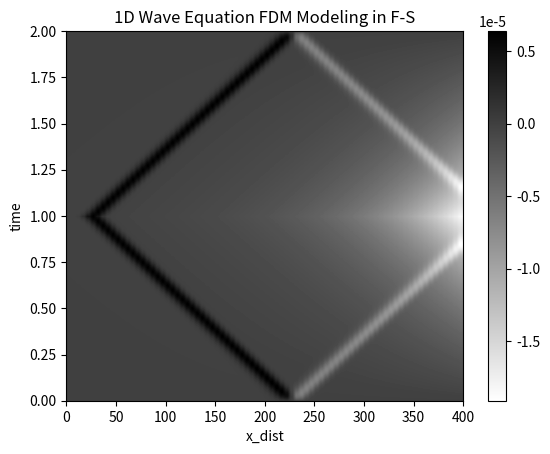

Source code (Python):
import numpy as np
import matplotlib.pyplot as plt

def fdgaus(cutoff, dt, nt):
    w = np.zeros(nt)
    phi = 4 * np.arctan(1.0)
    """ a=phi*cutoff**2 """
    a = phi * (5.0 * cutoff / 8.0) ** 2
    amp = np.sqrt(a / phi)
    for i in range(nt):
        t = i * dt
        arg = -a * t ** 2
        if arg < -32.0:
            arg = -32.0
        w[i] = amp * np.exp(arg)

    for i in range(nt):
        if w[i] < 0.001 * w[0]:
            icut = i
            t0 = icut * dt
            break

    for i in range(nt):
        t = i * dt
        t = t - t0
        arg = -a * t ** 2
        if arg < -32.0:
            arg = -32.0
        w[i] = -2.0 * np.sqrt(a) * a * t * np.exp(arg) / np.sqrt(phi)

    smax = np.max(np.abs(w))
    
    for i in range(nt):
        w[i] = w[i] / smax

    # plt.plot(w)
    # plt.show()
    return w

###[---주파수 영역의 1D 모델링 가즈아!---]###
#변수 설정 및 초기 설정
# 주어진 parameter로부터 필요한 값 계산해내기!(nx, dx, nt, dt, nf, df)
    #1. Nyquist frequency로 부터 dt 결정하기(fmax로부터 dt 도출)
    #2. nt 결정(tmax, dt로 nt 도출)
    #3. nf 결정(Tmax의 역수로 도출)
    #4. df 결정(fmax, df로 nf 도출)
    #5. 위의 파라미터들로 행렬식을 완성
pi = np.arccos(-1)
nx = 400
dx = 0.01
v = 2
fmax = 20
tmax = 2

dt = (0.5/fmax)
nt = int(tmax/dt)
df = 1/tmax
nf = int(fmax/df)

ndt = (0.1/fmax)
nnt = int(tmax/ndt)
alpha = np.log(100)/tmax

source = np.zeros(nt, dtype=complex)
mat = np.zeros((nx,nx), dtype=complex)
csource = np.zeros(nt, dtype=complex)
u = np.zeros((nx,nt), dtype=complex)
f = np.zeros(nx, dtype=complex)
green = np.zeros((nx,nf), dtype=complex)

print(f"nnt:{nnt}, nt:{nt}, nf:{nf}")
#source를 선언하고 복소수 형태로 바꿔준 후 푸리에 변환
#t domain의 소스를 생성!
source = fdgaus(fmax, dt, nt)
#복소수로 source를 변환해준다
for it in range(1, nt+1):
    csource[it-1] = source[it-1]*np.exp(-alpha*it*dt) 

#csource를 주파수 영역의 소스로 바꿔준다!
csource = np.fft.fft(csource)

#얻어진 식은 행렬 matrix연산을 통해서 u에 대한 값계산이 가능하다.
#[계수 행렬]*[u] = [f]이므로 우리는 [u] = [계수행렬-1(역행렬)]*[f]를 진행할 예정
    #1. 계수 행렬을 계산하고 역행렬 취하기 tridiagonal matrix > CSY subroutine(파이썬에서 방법으로 변경)
    #2. f항에 wavelet 설정하기
    #3. 1에서 구한 역행렬*f를 곱해서 u에 대한 식 풀이하기
temp = []
#주파수에따라 이를 반복적으로 계산(주파수를 변화시키며 tridiagonal matrix 생성 후 풀이)
#w는 1~df 범위내에서 df 간격으로 변화 시키는 중

for ifreq in range(1, nf):
    #w를 변화시키면서
    print(ifreq)
    w = 2.0 * pi * (ifreq) * df - 1j * alpha
    #매번 f는 초기화 후 중앙 부분에서 발파하는 것으로 설정
    f[:] = 0.0
    f[nx//2] = 1.0
    #행렬 구성하기
    mat[:] = 0.0
    mat[0, 0] = -(w ** 2 / v ** 2) + (2 / dx ** 2)
    mat[0, 1] = -1.0 / dx**2
    mat[nx - 1, nx - 1] = -(w ** 2 / v ** 2) + (2 / dx ** 2)
    mat[nx - 1, nx - 2] = -1.0 / dx**2
    
    for i in range(1, nx - 1):
        mat[i, i] = -(w ** 2 / v ** 2) + (2 / dx ** 2)
        mat[i, i - 1] = -(1.0 / dx ** 2)
        mat[i, i + 1] = -(1.0 / dx ** 2)

    #mat*u = f에서 u를 구해줌!
    f = np.linalg.solve(mat, f)
    #설정한 f(중앙발파)와 행렬(tridiagonal matrix)를 대입!

    temp.append(f)
    
    green[:, ifreq] = f[:]   
    
    #green func로 주파수마다 내역을 저장해주기

#fdgaus 파형*green 배열로 fdgaus source 설정
u[:,:] = 0
for ix in range( nx):
    #파형적용
    for ifreq in range(nf):
        u[ix, ifreq] = green[ix, ifreq] * csource[ifreq]
    #conjugate로 반쪽 만들어주깅!
    for ifreq in range(1,nf):
        u[ix, (nt-1)-ifreq+1] = np.conj(u[ix, ifreq])

    # ----- 여기서 부터는 시간영역으로 작업..! -----


    # inverse fourier를 통해서 다시 time domain으로 돌아간 후 u를 seismogram으로 뽑아보기
    # *** inverse 후에 u결과를 nt로 나눠주어야 처음과 진폭을 동일하게 맞출 수 있다(왜!?)
    #u = np.fft.fft(u)
u = np.fft.ifft(u) / nt
for it in range (0, nt):
  u[:,it]=u[:,it]*np.exp(alpha*it*dt)
      

print(u.shape)
plt.xlabel('x_dist')
plt.ylabel('time')
plt.title("1D Wave Equation FDM Modeling in F-S")
plt.imshow(np.real(u), cmap='binary', aspect='auto', extent=[0, nx, 0, tmax])
plt.colorbar()  # Optionally, add a color bar for reference 
plt.show()